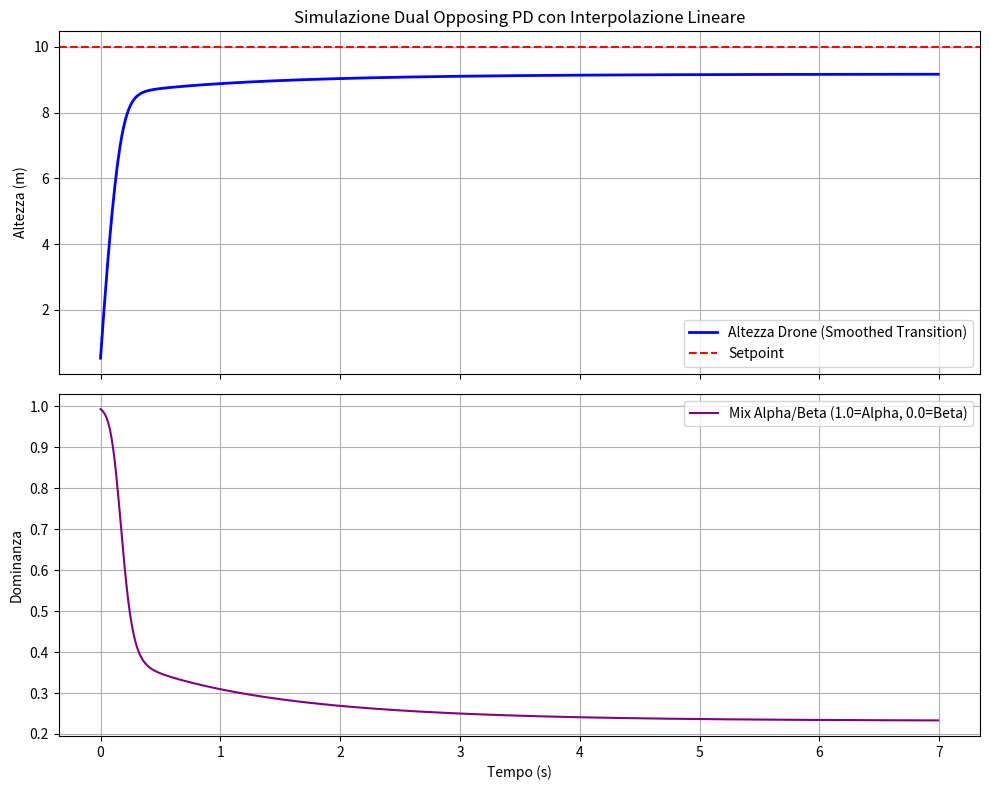

Recreate this plot in Python.
import numpy as np
import matplotlib
# Il backend deve essere impostato PRIMA di importare pyplot
matplotlib.use('Agg')
import matplotlib.pyplot as plt

class DualOpposingPD:
    def __init__(self, kp_a, kd_a, kp_b, kd_b, threshold=1.0):
        self.kp_a = kp_a
        self.kd_a = kd_a
        self.kp_b = kp_b
        self.kd_b = kd_b
        self.threshold = threshold
        self.prev_error = 0

    def compute(self, setpoint, measurement, dt):
        error = setpoint - measurement
        derivative = (error - self.prev_error) / dt
        
        # Calcolo i due output teorici (le matrici restano intatte)
        out_a = (self.kp_a * error) + (self.kd_a * derivative)
        out_b = (self.kp_b * error) + (self.kd_b * derivative)

        # Calcolo il fattore di transizione (0.0 = Pure Beta, 1.0 = Pure Alpha)
        # L'uso di tanh garantisce una transizione morbida ma preserva gli estremi
        dominance = np.tanh(abs(error) / self.threshold)
        
        # Interpolazione Lineare (LERP) per stabilizzare la transizione
        output = (dominance * out_a) + ((1 - dominance) * out_b)

        self.prev_error = error
        return output, dominance

def simulate():
    dt = 0.01
    t_end = 7.0
    time = np.arange(0, t_end, dt)
    setpoint = 10.0
    current_height = 0.0
    velocity = 0.0
    gravity = 9.81
    mass = 1.0

    # Mantengo i parametri originali come richiesto
    dual_pd = DualOpposingPD(kp_a=18.0, kd_a=5.0, kp_b=10.0, kd_b=25.0, threshold=3.5)

    history = []
    dominance_history = []

    for t in time:
        thrust, dominance = dual_pd.compute(setpoint, current_height, dt)
        acceleration = (thrust / mass) - gravity
        velocity += acceleration * dt
        current_height += velocity * dt
        if current_height < 0:
            current_height = 0
            velocity = 0
        history.append(current_height)
        dominance_history.append(dominance)

    fig, (ax1, ax2) = plt.subplots(2, 1, figsize=(10, 8), sharex=True)
    ax1.plot(time, history, label='Altezza Drone (Smoothed Transition)', color='b', lw=2)
    ax1.axhline(y=setpoint, color='r', linestyle='--', label='Setpoint')
    ax1.set_ylabel("Altezza (m)")
    ax1.set_title("Simulazione Dual Opposing PD con Interpolazione Lineare")
    ax1.legend()
    ax1.grid(True)
    
    ax2.plot(time, dominance_history, label='Mix Alpha/Beta (1.0=Alpha, 0.0=Beta)', color='purple')
    ax2.set_ylabel("Dominanza")
    ax2.set_xlabel("Tempo (s)")
    ax2.grid(True)
    ax2.legend()

    plt.tight_layout()
    plt.savefig('simulation_result.png')
    print("Ottimizzazione completata. Transizioni stabilizzate tramite interpolazione.")

if __name__ == "__main__":
    simulate()
